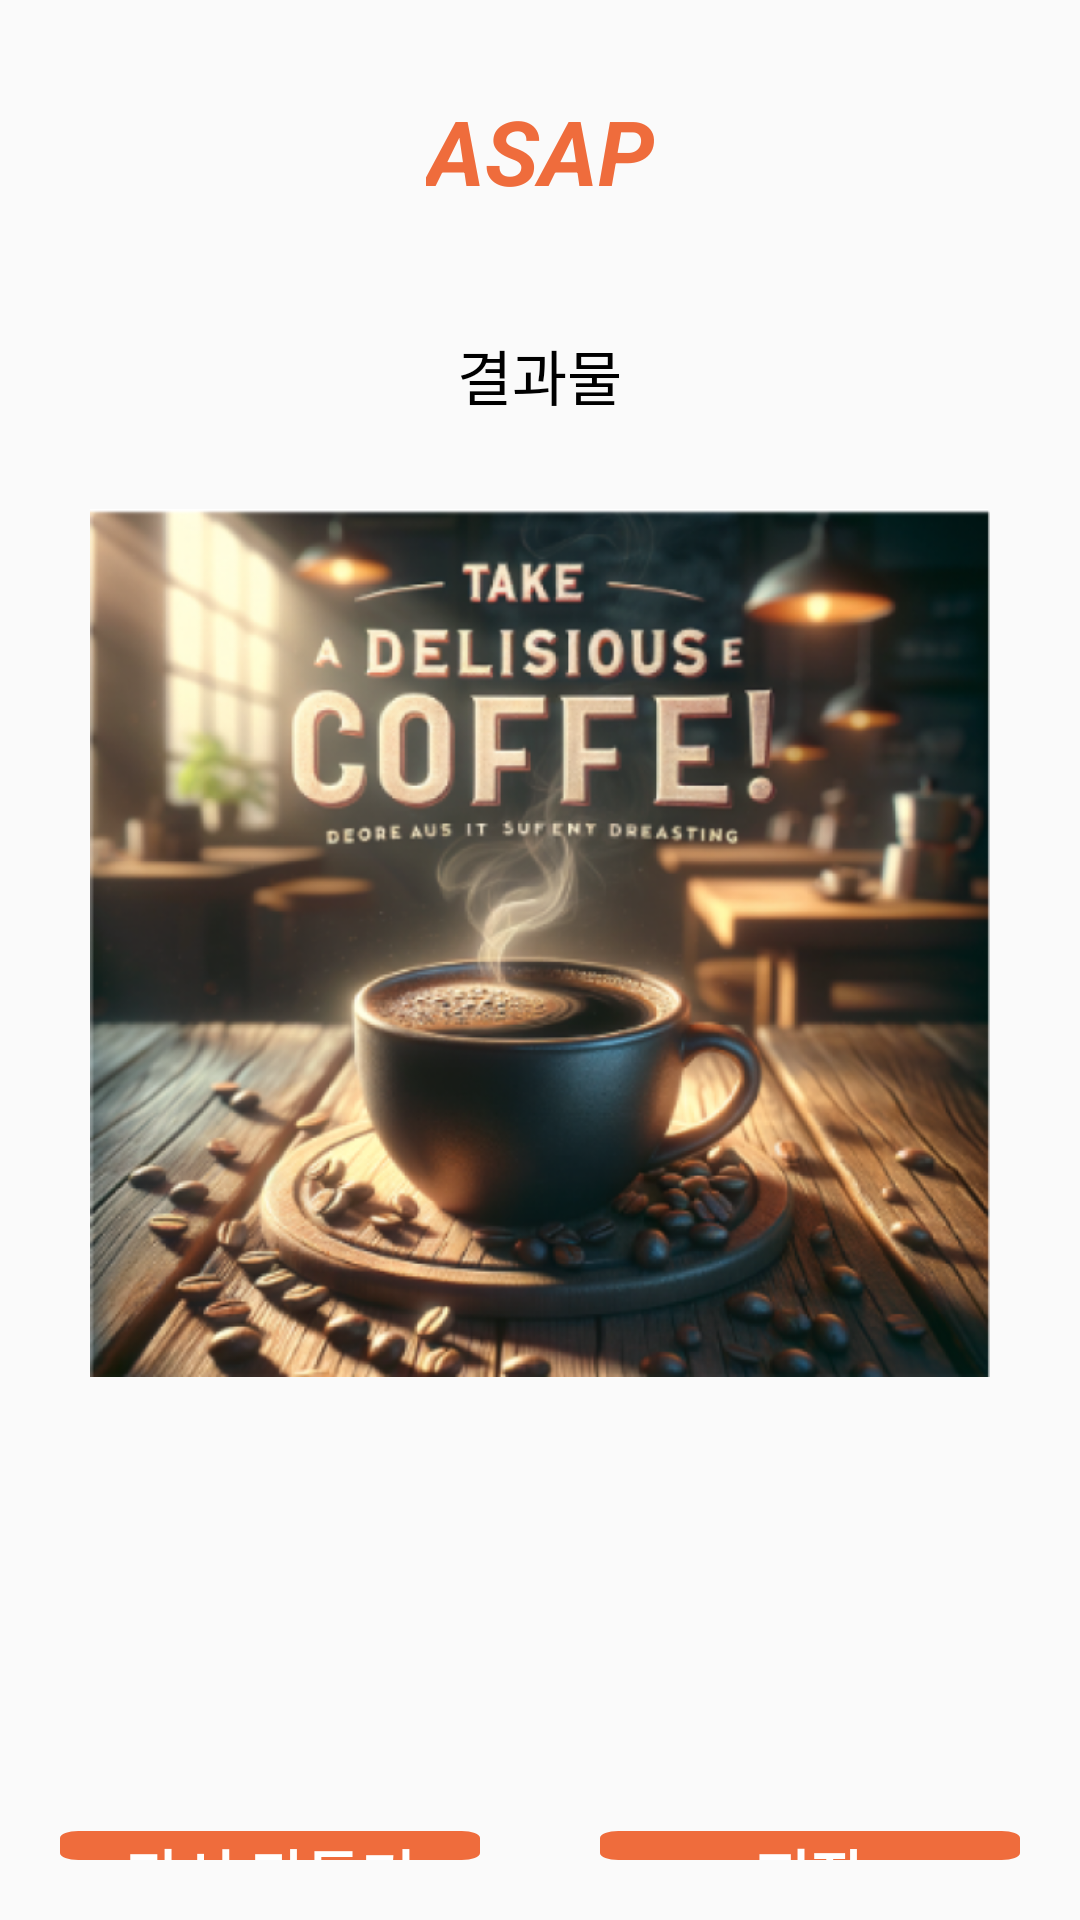

Produce the Android XML layout that renders to this screen, including the resource entries it uses.
<!-- AndroidManifest.xml: application theme Theme.ASAP -->
<!-- res/layout/activity_result.xml -->
<?xml version="1.0" encoding="utf-8"?>
<LinearLayout xmlns:android="http://schemas.android.com/apk/res/android"
    xmlns:app="http://schemas.android.com/apk/res-auto"
    xmlns:tools="http://schemas.android.com/tools"
    android:layout_width="match_parent"
    android:layout_height="match_parent"
    tools:context=".ResultActivity"
    android:orientation="vertical"
    tools:ignore="MissingDefaultResource">
    <TextView
        android:id="@+id/textUpload1TitleLogoTextView"
        android:layout_width="wrap_content"
        android:layout_height="wrap_content"
        android:layout_marginTop="30dp"
        android:text="ASAP"
        android:gravity="center"
        android:layout_gravity="center"
        android:textColor="@color/mainOrange"
        android:textSize="30dp"
        android:textStyle="bold|italic"
        />

    <LinearLayout
        android:layout_width="match_parent"
        android:layout_height="400dp"
        android:layout_marginHorizontal="30dp"
        android:layout_marginTop="40dp"
        android:layout_marginBottom="40dp"
        android:orientation="vertical">

        <TextView
            android:id="@+id/resultTextView"
            android:layout_width="wrap_content"
            android:layout_height="wrap_content"
            android:layout_gravity="center"
            android:gravity="center"
            android:layout_marginBottom="30dp"
            android:text="결과물"
            android:textColor="@color/black"
            android:textSize="20dp" />

        <ImageView
            android:id="@+id/resultImageView"
            android:layout_width="wrap_content"
            android:layout_height="wrap_content"
            android:layout_gravity="center_horizontal"
            android:adjustViewBounds="true"
            android:scaleType="fitCenter"
            android:src="@drawable/result_page_default_image"
           />

    </LinearLayout>

    <LinearLayout
        android:layout_width="match_parent"
        android:layout_height="wrap_content"
        android:orientation="horizontal"
        android:layout_gravity="center"
        android:layout_marginTop="40dp"
        >


        <Button
            android:id="@+id/homeButton"
            android:layout_width="117dp"
            android:layout_height="wrap_content"
            android:layout_gravity="center"
            android:layout_margin="20dp"
            android:layout_weight="1"
            android:background="@drawable/shape_for_orange_button"
            android:text="다시 만들기"
            android:textColor="@color/white"
            android:textSize="20dp"
            android:textStyle="bold" />

        <Button
            android:id="@+id/saveButton"
            android:layout_width="117dp"
            android:layout_height="wrap_content"
            android:layout_gravity="center"
            android:layout_margin="20dp"
            android:layout_weight="1"
            android:background="@drawable/shape_for_orange_button"
            android:text="저장"
            android:textColor="@color/white"
            android:textSize="20dp"
            android:textStyle="bold" />




    </LinearLayout>

</LinearLayout>
<!-- resources referenced by this layout -->
<resources>
  <color name="black">#FF000000</color>
  <color name="mainOrange">#EF6C3C</color>
  <color name="white">#FFFFFFFF</color>
  <!-- drawable result_page_default_image: png bitmap (drawable, 750622 bytes) -->
  <!-- drawable shape_for_orange_button (drawable) -->
  <vector
  xmlns:android="http://schemas.android.com/apk/res/android"
  xmlns:aapt="http://schemas.android.com/aapt"
  android:width="275dp"
  android:height="50dp"
  android:viewportWidth="275"
  android:viewportHeight="50"
      >
  <group>
      <clip-path
          android:pathData="M12 0H263C269.627 0 275 5.37258 275 12V38C275 44.6274 269.627 50 263 50H12C5.37258 50 0 44.6274 0 38V12C0 5.37258 5.37258 0 12 0Z"
          />
      <path
          android:pathData="M0 0V50H275V0"
          android:fillColor="@color/mainOrange"
          />
  </group>
  </vector>
  <style name="Theme.ASAP" parent="Base.Theme.ASAP" />
  <style name="Base.Theme.ASAP" parent="Theme.AppCompat.Light.NoActionBar">
          
  
          
          
      </style>
</resources>
